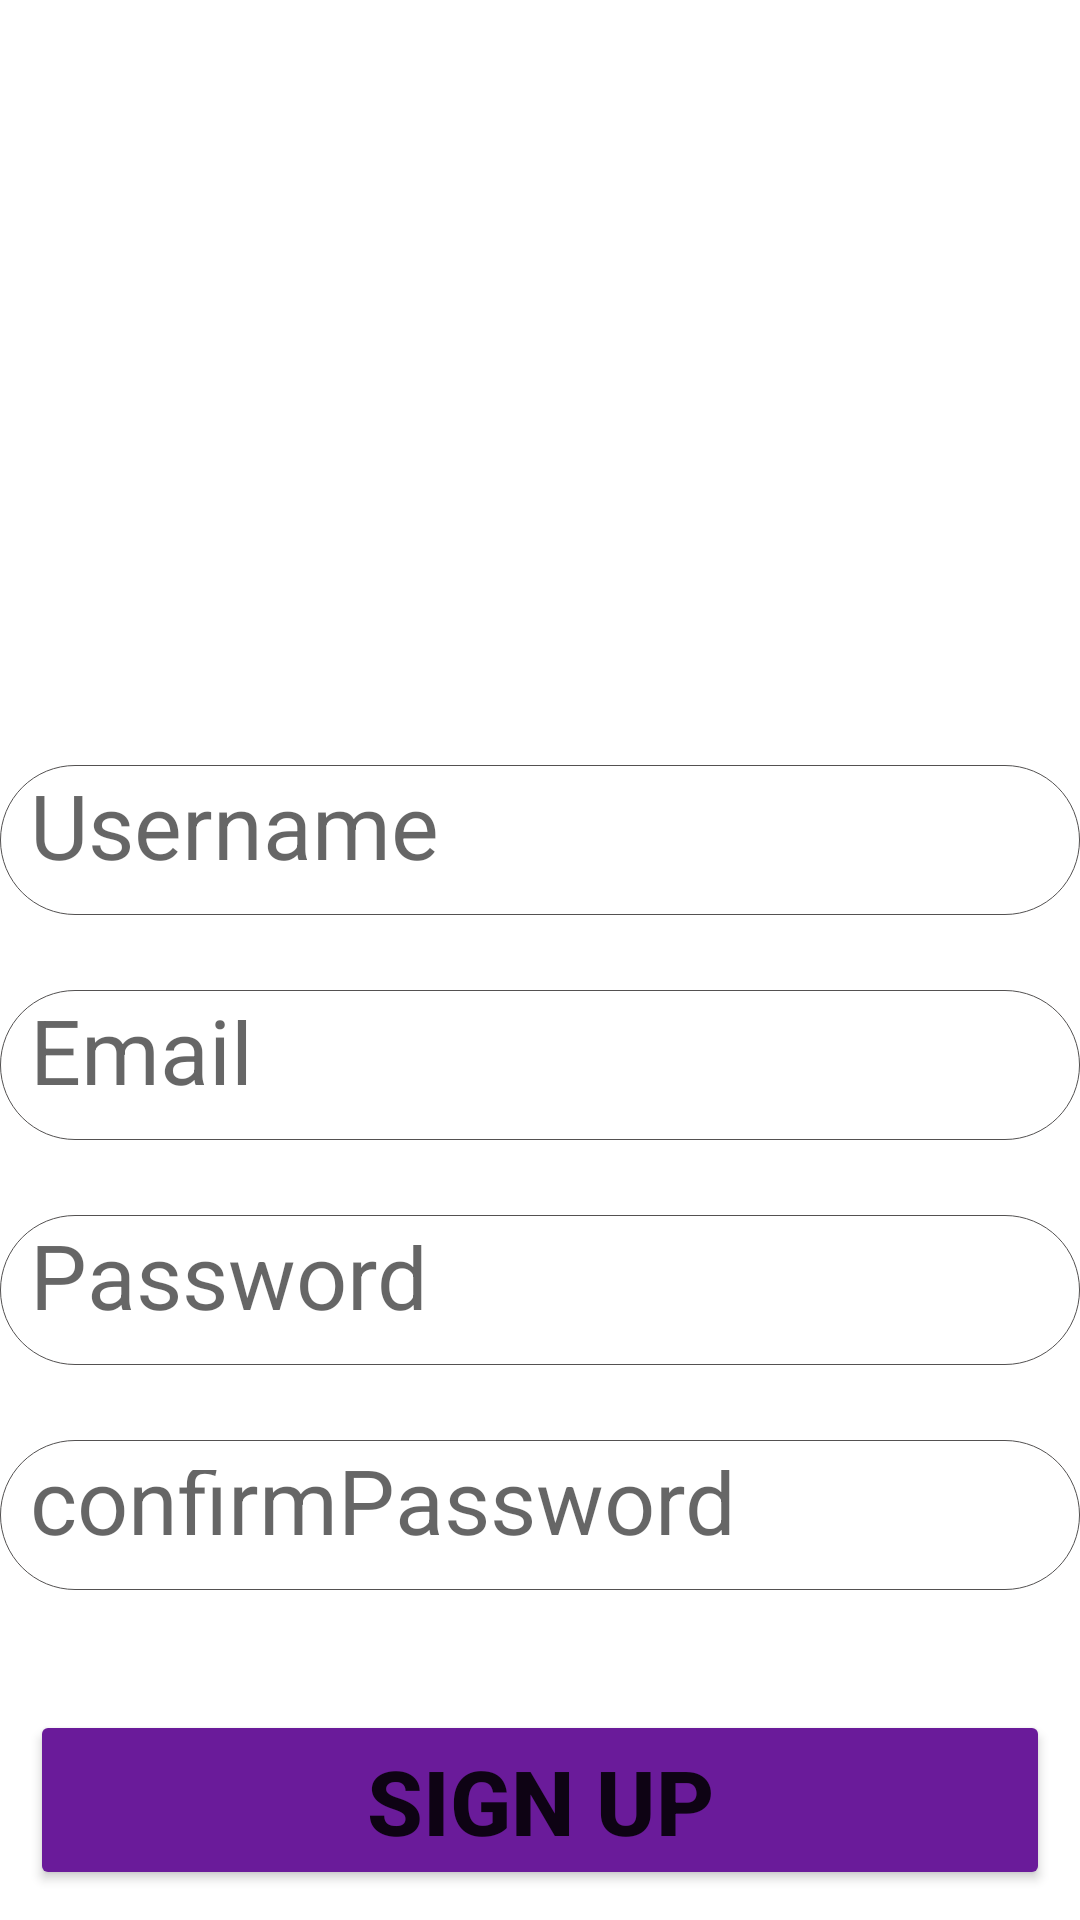

Reconstruct the res/layout file that produces this screen, plus the resources it refers to.
<!-- AndroidManifest.xml: application theme Theme.Clickshop -->
<!-- res/layout/activity_signup.xml -->
<?xml version="1.0" encoding="utf-8"?>
<RelativeLayout xmlns:android="http://schemas.android.com/apk/res/android"
    xmlns:app="http://schemas.android.com/apk/res-auto"
    xmlns:tools="http://schemas.android.com/tools"
    android:layout_width="match_parent"
    android:layout_height="match_parent"
    android:background="@drawable/signupimg"
    tools:context="Activity.signup">
    <ImageView
        android:id="@+id/sign_img"
        android:layout_width="wrap_content"
        android:layout_height="200dp"
        android:src="@drawable/shop"
        android:layout_marginTop="30dp"/>
    <EditText
        android:id="@+id/signup_email"
        android:layout_width="match_parent"
        android:layout_height="50dp"
        android:padding="10dp"
        android:textSize="30dp"
        android:layout_marginTop="25dp"
        android:background="@drawable/edit_bg"
        android:layout_below="@id/username"
        android:hint="Email"/>
    <EditText
        android:id="@+id/signup_password"
        android:layout_width="match_parent"
        android:layout_height="50dp"
        android:padding="10dp"
        android:textSize="30dp"
        android:layout_marginTop="25dp"
        android:background="@drawable/edit_bg"
        android:layout_below="@id/signup_email"
        android:hint="Password"/>
    <EditText
        android:id="@+id/signup_confpassword"
        android:layout_width="match_parent"
        android:layout_height="50dp"
        android:padding="10dp"
        android:textSize="30dp"
        android:layout_marginTop="25dp"
        android:background="@drawable/edit_bg"
        android:layout_below="@id/signup_password"
        android:hint="confirmPassword"/>
    <EditText
        android:id="@+id/username"
        android:layout_width="match_parent"
        android:layout_height="50dp"
        android:padding="10dp"
        android:textSize="30dp"
        android:layout_marginTop="25dp"
        android:background="@drawable/edit_bg"
        android:layout_below="@id/sign_img"
        android:hint="Username"/>


    <Button
        android:id="@+id/btn_signup"
        android:layout_marginLeft="10dp"
        android:layout_marginRight="10dp"
        android:layout_width="match_parent"
        android:layout_height="60dp"
        android:text="SIGN UP"
        android:textStyle="bold"
        android:textSize="30dp"
        android:backgroundTint="#6A1B9A"
        android:layout_below="@id/signup_confpassword"
        android:layout_marginTop="40dp"/>
    <TextView
    android:id="@+id/havean_account"
    android:layout_width="match_parent"
    android:layout_height="wrap_content"
    android:layout_below="@id/btn_signup"
    android:layout_marginTop="30dp"
    android:gravity="center_horizontal"
    android:text="Already have an account?"
    android:textColor="#EC0369"
    android:textSize="30dp"
    android:textStyle="bold" />


</RelativeLayout>
<!-- resources referenced by this layout -->
<resources>
  <!-- drawable edit_bg (drawable) -->
  <?xml version="1.0" encoding="utf-8"?>
  <shape xmlns:android="http://schemas.android.com/apk/res/android">
  <corners android:radius="25sp"/>
      <solid android:color="@color/white"/>
      <stroke android:color="#535151" android:width="0.2dp"/>
  </shape>
  <style name="Theme.Clickshop" parent="Theme.MaterialComponents.DayNight.DarkActionBar">
          
          <item name="colorPrimary">@color/purple_500</item>
          <item name="colorPrimaryVariant">@color/purple_700</item>
          <item name="colorOnPrimary">@color/white</item>
          
          <item name="colorSecondary">@color/teal_200</item>
          <item name="colorSecondaryVariant">@color/teal_700</item>
          <item name="colorOnSecondary">@color/black</item>
          
          <item name="android:statusBarColor" tools:targetApi="l">?attr/colorPrimaryVariant</item>
          
      </style>
  <!-- not gathered from this repository: default colours our renderer supplied (Android Studio template values) -->
  <color name="purple_500">#FF6200EE</color>
  <color name="purple_700">#FF3700B3</color>
  <color name="teal_200">#FF03DAC5</color>
  <color name="teal_700">#FF018786</color>
  <color name="black">#FF000000</color>
  <color name="white">#FFFFFFFF</color>
</resources>
